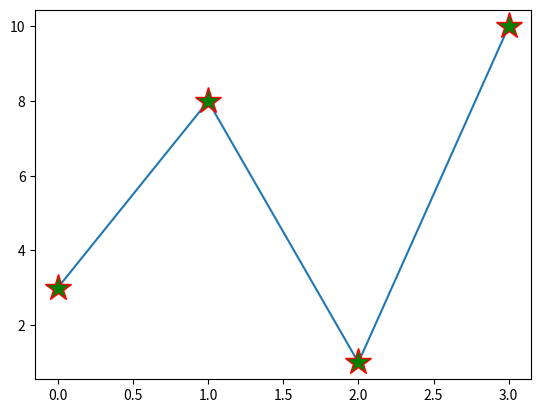

Here is the Python script that generated this plot:
#use both mec and mfc
#arguments to color the entire marker:

#set the color of the edge and the face to red

import matplotlib.pyplot as plt
import numpy as np

ypoints = np.array([3,8,1,10])

plt.plot(ypoints,marker='*',ms='20',mfc='g',mec='r')
plt.show()
